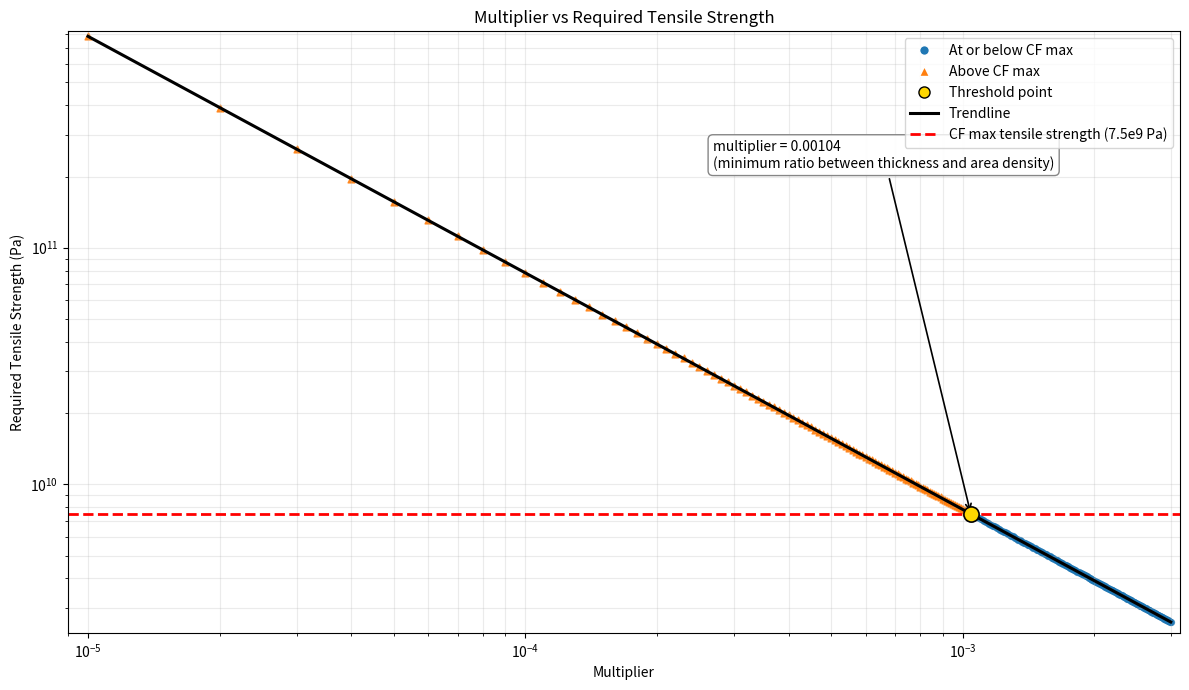

Reproduce this figure in Python.
import matplotlib.pyplot as plt
import numpy as np
from matplotlib.lines import Line2D

max_strength = 7_500_000_000  # Pa, max tensile strength of carbon fiber

constants = {
    "g": 9.81,  # Gravitational acceleration, m/s^2
    "Cd": 0.45,  # Drag coefficient for a sphere
    "rho": 1.225,  # Air density at sea level, kg/m^3
    "rhom": 0.02,  # Density of the martian atmosphere, kg/m^3
    "Pm": 610,  # Pressure of atmosphere on Mars, Pa
    "Pe": 101325,  # Pressure of atmosphere on Earth, Pa
    "R": 8.314,  # Universal gas constant, J/(mol*K)
    "T": 210,  # Temperature on Mars, K
    "M": 0.002,  # Molar mass of diatomic hydrogen, g/mol
    "rhog": 0.0899,  # Density of diatomic helium gas, kg/m^3
}


# In this model, area density cancels out algebraically, so tensile strength depends
# only on multiplier.
def compute_tensile_strength(multiplier):
    denominator = constants["rhom"] - (
        (constants["Pm"] * constants["M"]) / (constants["R"] * constants["T"])
    )
    return ((constants["Pe"] - constants["Pm"]) * 3) / (2 * denominator * multiplier)


denominator = constants["rhom"] - (
    (constants["Pm"] * constants["M"]) / (constants["R"] * constants["T"])
)
strength_constant = ((constants["Pe"] - constants["Pm"]) * 3) / (2 * denominator)
minimum_ratio = strength_constant / max_strength


multiplier_values = np.arange(1, 300, dtype=float) / 100000.0
tensile_strength_values = compute_tensile_strength(multiplier_values)

below_cf = tensile_strength_values <= max_strength
above_cf = tensile_strength_values > max_strength

fig, ax = plt.subplots(figsize=(12, 7))

ax.plot(
    multiplier_values[below_cf],
    tensile_strength_values[below_cf],
    color="tab:blue",
    linewidth=2,
    label="At or below CF max",
)
ax.scatter(
    multiplier_values[below_cf],
    tensile_strength_values[below_cf],
    s=18,
    alpha=0.75,
    c="tab:blue",
)
ax.scatter(
    multiplier_values[above_cf],
    tensile_strength_values[above_cf],
    s=24,
    alpha=0.85,
    c="tab:orange",
    marker="^",
    label="Above CF max",
)

# Exact point where the curve reaches the carbon-fiber limit.
ax.scatter(
    [minimum_ratio],
    [max_strength],
    s=120,
    c="gold",
    edgecolors="black",
    linewidths=1.2,
    zorder=5,
    label="Threshold point",
)
ax.annotate(
    f"multiplier = {minimum_ratio:.5f}"
    + "\n(minimum ratio between thickness and area density)",
    xy=(minimum_ratio, max_strength),
    xytext=(0.58, 0.82),
    textcoords="axes fraction",
    arrowprops=dict(arrowstyle="->", color="black", lw=1.2),
    fontsize=10,
    ha="left",
    va="top",
    bbox=dict(boxstyle="round,pad=0.35", fc="white", ec="gray", alpha=0.95),
)

# Trendline: the model is inversely proportional to multiplier, so this curve is the
# fitted relationship across all points.
y_trend = np.geomspace(multiplier_values.min(), multiplier_values.max(), 400)
z_trend = compute_tensile_strength(y_trend)
ax.plot(
    y_trend,
    z_trend,
    color="black",
    linewidth=2.2,
    label="Trendline",
)

ax.axhline(
    y=max_strength,
    color="red",
    linestyle="--",
    linewidth=2,
    label="Carbon fiber max tensile strength (7.5e9 Pa)",
)

ax.set_title("Multiplier vs Required Tensile Strength")
ax.set_xlabel("Multiplier")
ax.set_ylabel("Required Tensile Strength (Pa)")
ax.set_xscale("log")
ax.set_yscale("log")
ax.set_xlim(multiplier_values.min() * 0.9, multiplier_values.max() * 1.05)
ax.set_ylim(tensile_strength_values.min() * 0.9, tensile_strength_values.max() * 1.05)
ax.grid(True, which="both", alpha=0.25)

legend_items = [
    Line2D([0], [0], marker="o", color="w", markerfacecolor="tab:blue", markersize=7, label="At or below CF max"),
    Line2D([0], [0], marker="^", color="w", markerfacecolor="tab:orange", markersize=7, label="Above CF max"),
    Line2D([0], [0], marker="o", color="w", markerfacecolor="gold", markeredgecolor="black", markersize=8, label="Threshold point"),
    Line2D([0], [0], color="black", lw=2.2, label="Trendline"),
    Line2D([0], [0], color="red", lw=2, linestyle="--", label="CF max tensile strength (7.5e9 Pa)"),
]
ax.legend(handles=legend_items, loc="upper right")

plt.tight_layout()
plt.show()
